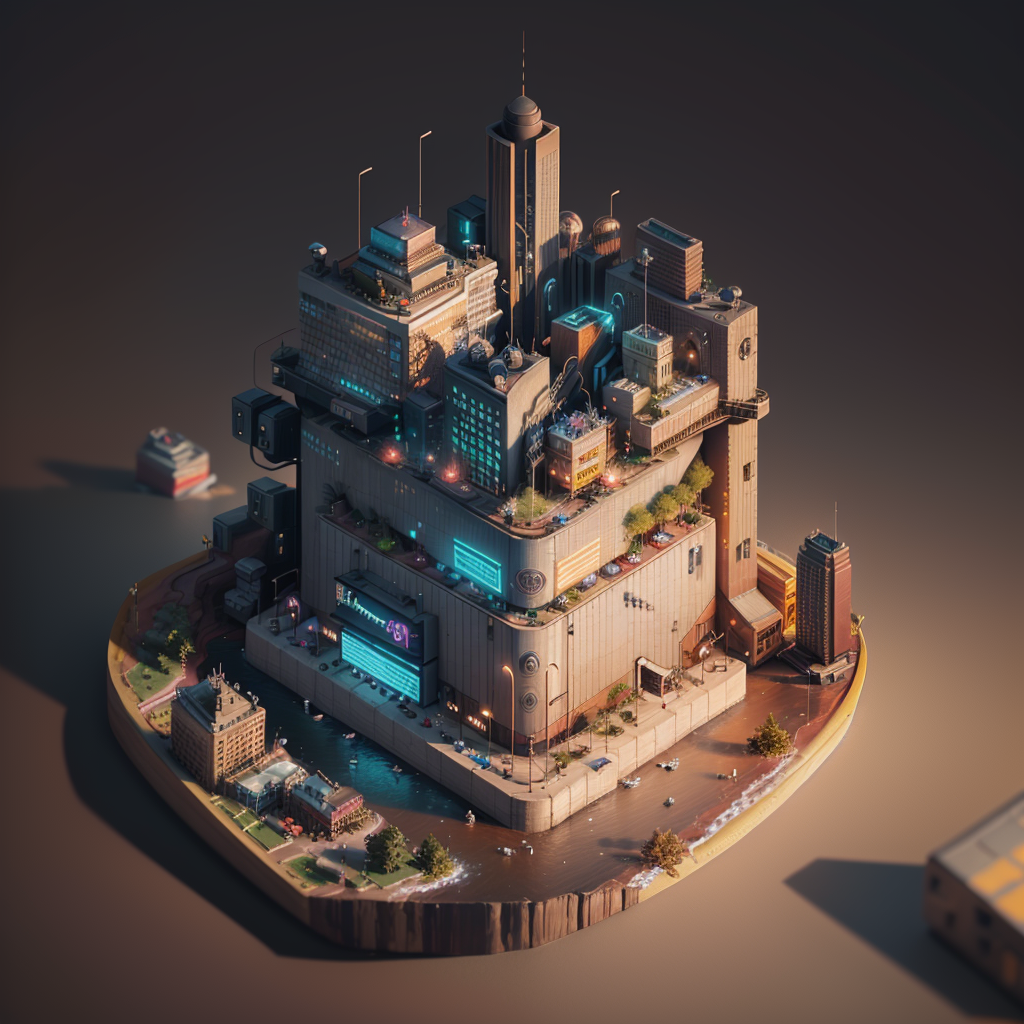
Generation parameters embedded in this image by AUTOMATIC1111 Stable Diffusion web UI or a fork of it (Forge, ...) (PNG 'parameters' text chunk):
mini\(ttp\), (8k, RAW photo, best quality, masterpiece:1.2), cyberpunk city, miniature, landscape, isometric, <lora:miniature_V1:0.8>, 
Negative prompt: (((blur))), (EasyNegative:1.2), ng_deepnegative_v1_75t, paintings, sketches, (worst quality:2), (low quality:2), (normal quality:2), lowres, normal quality, ((monochrome)), ((grayscale)), bad anatomy, (long hair:1.4), DeepNegative, (fat:1.2), facing away, looking away, tilted head, lowres, bad anatomy, bad hands, text, error, missing fingers, extra digit, fewer digits, cropped, worstquality, low quality, normal quality, jpegartifacts, signature, watermark, username, blurry, bad feet, cropped, poorly drawn hands, poorly drawn face, mutation, deformed, worst quality, low quality, normal quality, jpeg artifacts, signature, watermark, extra fingers, fewer digits, extra limbs, extra arms, extra legs, malformed limbs, fused fingers, too many fingers, long neck, cross-eyed, mutated hands, polar lowres, bad body, bad proportions, gross proportions, text, error, missing fingers, missing arms, missing legs, extra digi, 
Steps: 40, Sampler: DPM++ 2M Karras, CFG scale: 7, Seed: 1007550031, Size: 1024x1024, Model hash: 4199bcdd14, Model: revAnimated_v122, Clip skip: 2, Lora hashes: "miniature_V1: 180447526873", TI hashes: "easynegative: c74b4e810b03, ng_deepnegative_v1_75t: 54e7e4826d53", Version: v1.6.0-RC